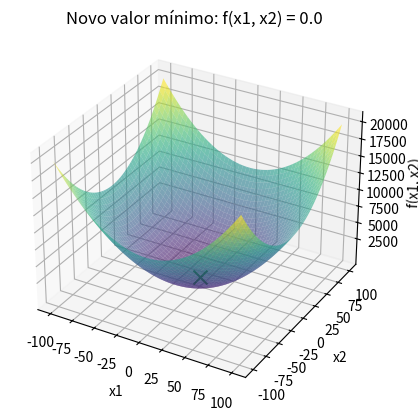

Recreate this plot in Python.
import numpy as np
import matplotlib.pyplot as plt
from mpl_toolkits.mplot3d import Axes3D
from collections import Counter
import time 


# Função utilizada
def f(x):
    return x[0]**2 + x[1]**2

# Função de perturbação que gera vizinhos aleatórios em torno da solução atual
def perturb(x, e):
    x_new = [x[0] + np.random.uniform(-e, e), x[1] + np.random.uniform(-e, e)]
    x_new[0] = np.clip(x_new[0], -100, 100)
    x_new[1] = np.clip(x_new[1], -100, 100)
    return x_new

# Função para mostrar o gráfico ao encontrar um novo valor mínimo
def mostrar_grafico(x_opt, f_opt):
    x1_range = np.linspace(-100, 100, 400)
    x2_range = np.linspace(-100, 100, 400)
    x1_grid, x2_grid = np.meshgrid(x1_range, x2_range)
    z_grid = f([x1_grid, x2_grid])

    fig = plt.figure()
    ax = fig.add_subplot(111, projection='3d')
    ax.plot_surface(x1_grid, x2_grid, z_grid, cmap='viridis', alpha=0.6)
    ax.scatter(x_opt[0], x_opt[1], f_opt, color='g', marker='x', s=100)  
    ax.set_xlabel('x1')
    ax.set_ylabel('x2')
    ax.set_zlabel('f(x1, x2)')
    ax.set_xticks([-100, -75, -50, -25, 0, 25, 50, 75, 100])
    ax.set_yticks([-100, -75, -50, -25, 0, 25, 50, 75, 100])
    ax.set_zticks([2500, 5000, 7500, 10000, 12500, 15000, 17500, 20000])
    plt.title(f'Novo valor mínimo: f(x1, x2) = {f_opt}')
    plt.show()

# Função para executar o Hill Climbing com gráficos
def hill_climbing(e, max_it, max_viz, t):
    x_opt = [np.random.uniform(-100, 100), np.random.uniform(-100, 100)]
    f_opt = f(x_opt)
    
    sem_melhoria = 0  
    valores = [f_opt]
    x1_vals, x2_vals = [], [] 

    i = 0
    while i < max_it:
        melhoria = False
        for _ in range(max_viz):
            x_cand = perturb(x_opt, e)
            f_cand = f(x_cand)
            if f_cand < f_opt:  # Critério de minimização
                x_opt = x_cand
                f_opt = f_cand
                valores.append(f_opt)
                sem_melhoria = 0  
                melhoria = True
                break

        if not melhoria:
            sem_melhoria += 1
        
        if sem_melhoria >= t:
            break
        
        i += 1
        x1_vals.append(x_opt[0])
        x2_vals.append(x_opt[1])

    return [round(x, 3) for x in x_opt], round(f_opt, 3)

# parâmetros
e = 1.0  
max_it = 10000 
max_viz = 20  
t = 100  
R = 100 

resultados = []
melhor_solucao = None
melhor_valor = float('inf')

tempo_total_inicio = time.time()


# Executar o algoritmo R vezes e mostrar o gráfico quando um novo valor mínimo for encontrado
for r in range(R):
    print(f"\nExecução {r + 1}/{R}:")

    x_result, f_result = hill_climbing(e, max_it, max_viz, t)
    
    resultados.append(f_result)

    print(f"Rodada {r + 1}: Solução = {x_result}, f(x) = {f_result}")

    # Se o resultado atual for melhor que o melhor valor global até agora, exibir o gráfico
    if f_result < melhor_valor:
        melhor_valor = f_result
        melhor_solucao = x_result
        # Mostrar o gráfico quando uma nova solução melhor for encontrada
        mostrar_grafico(melhor_solucao, melhor_valor)

tempo_total_fim = time.time()
tempo_total = tempo_total_fim - tempo_total_inicio

# Exibir a melhor solução encontrada após todas as execuções
print(f"\nMelhor solução encontrada: x1 = {melhor_solucao[0]}, x2 = {melhor_solucao[1]}")
print(f"Valor mínimo da função: {melhor_valor}")

resultado_mais_frequente = Counter(resultados).most_common(1)[0]

# Exibir o resultado mais frequente
print(f"O resultado mais frequente foi {resultado_mais_frequente[0]} encontrado {resultado_mais_frequente[1]} vezes.")

print(f"\nTempo total de execução: {tempo_total:.4f} segundos")
